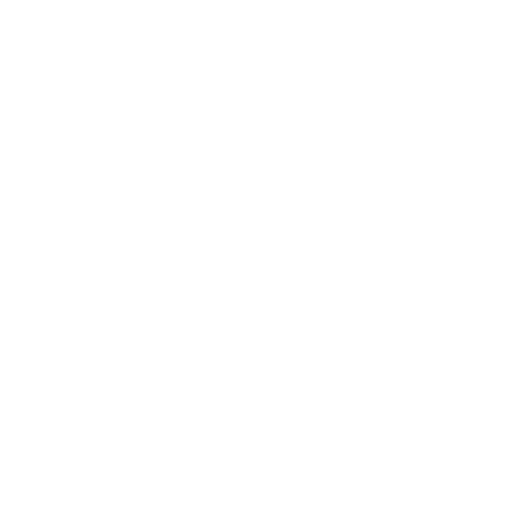
t = 0.00 s
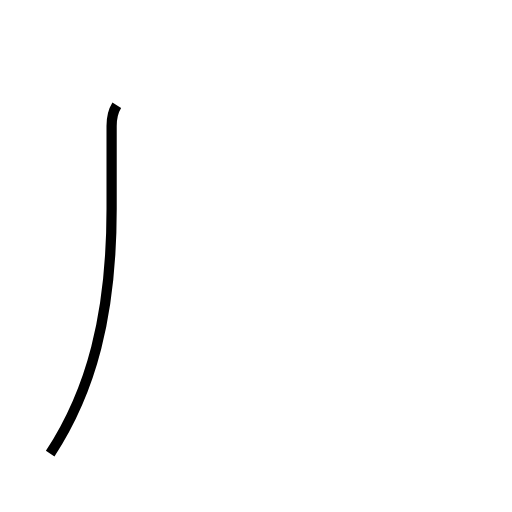
t = 1.06 s
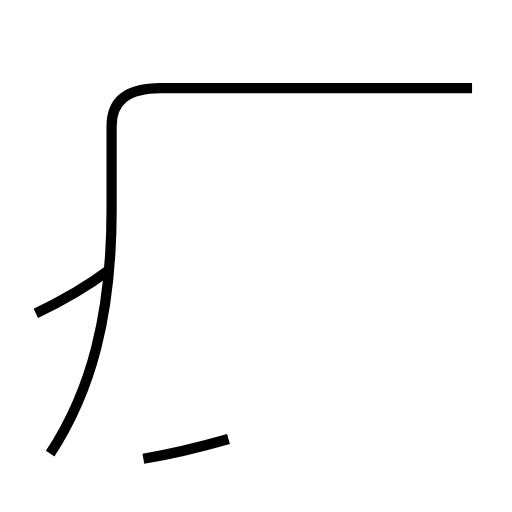
t = 2.62 s
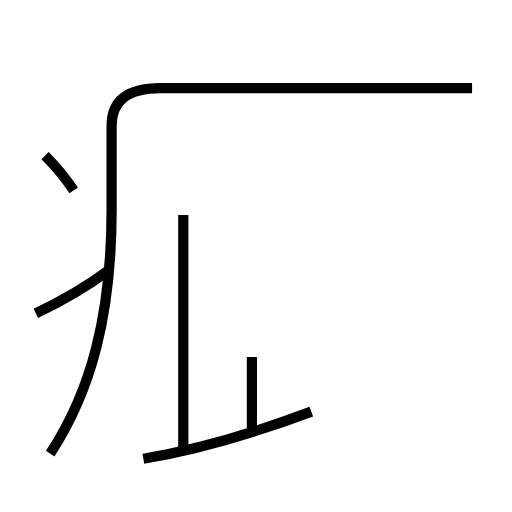
t = 3.90 s
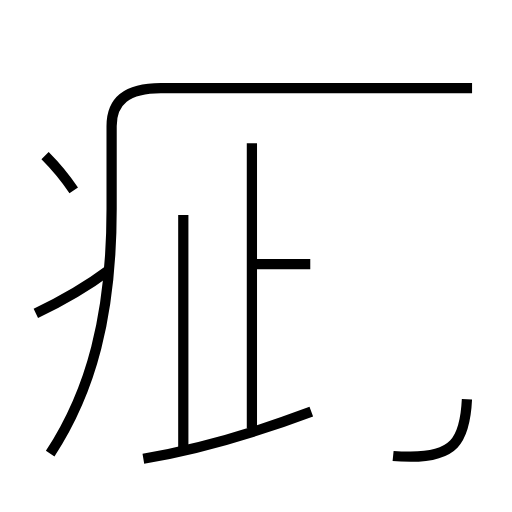
t = 5.01 s
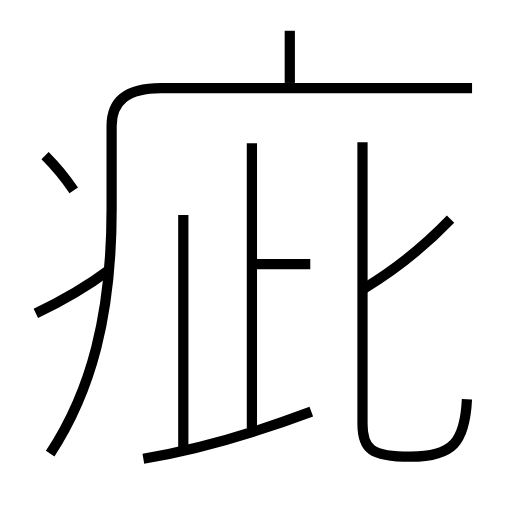
t = 6.47 s

The animated SVG that drew these frames (rendered in a browser with its animation timeline set to each time). Animation: 10 SMIL elements (animate=10); one cycle of 6.47 s.

<?xml version='1.0' encoding='utf-8'?>
<svg viewBox="0.0 -6.0 50.0 50.0" version="1.1" xmlns="http://www.w3.org/2000/svg"><rect x="-1000" y="-1000" width="2000" height="2000" stroke="white" fill="white" /><g style="fill:none;stroke:#000000;stroke-width:1"><path d="M 4.9 0.3 C 8.9 -5.8 10.9 -13.2 10.9 -23.6 L 10.9 -31.7 C 10.9 -34.1 12.4 -35.4 15.7 -35.4 L 46.1 -35.4 " transform="translate(0.0 38.0)" stroke-dasharray="70.432320114292" stroke-dashoffset="70.432320114292"><animate attributeName="stroke-dashoffset" from="70.432320114292" to="0" dur="2.11296960342876s" begin="0s" fill="freeze" /></path><path d="M 3.5 -13.4 C 5.8 -14.5 8.2 -15.8 10.6 -17.6 " transform="translate(0.0 38.0)" stroke-dasharray="8.263206083199336" stroke-dashoffset="8.263206083199336"><animate attributeName="stroke-dashoffset" from="8.263206083199336" to="0" dur="0.24789618249598006s" begin="2.11296960342876s" fill="freeze" /></path><path d="M 14.0 0.8 C 19.4 -0.1 25.6 -2.0 30.4 -3.8 " transform="translate(0.0 38.0)" stroke-dasharray="17.057113895190934" stroke-dashoffset="17.057113895190934"><animate attributeName="stroke-dashoffset" from="17.057113895190934" to="0" dur="0.511713416855728s" begin="2.36086578592474s" fill="freeze" /></path><path d="M 7.2 -25.4 C 6.4 -26.6 5.3 -27.9 4.4 -28.8 " transform="translate(0.0 38.0)" stroke-dasharray="4.410867256258541" stroke-dashoffset="4.410867256258541"><animate attributeName="stroke-dashoffset" from="4.410867256258541" to="0" dur="0.13232601768775623s" begin="2.872579202780468s" fill="freeze" /></path><path d="M 17.9 -0.1 L 17.9 -23.0 " transform="translate(0.0 38.0)" stroke-dasharray="22.9" stroke-dashoffset="22.9"><animate attributeName="stroke-dashoffset" from="22.9" to="0" dur="0.6869999999999999s" begin="3.004905220468224s" fill="freeze" /></path><path d="M 24.6 -2.2 L 24.6 -30.0 " transform="translate(0.0 38.0)" stroke-dasharray="27.8" stroke-dashoffset="27.8"><animate attributeName="stroke-dashoffset" from="27.8" to="0" dur="0.834s" begin="3.691905220468224s" fill="freeze" /></path><path d="M 30.3 -18.2 L 24.9 -18.2 " transform="translate(0.0 38.0)" stroke-dasharray="5.400000000000002" stroke-dashoffset="5.400000000000002"><animate attributeName="stroke-dashoffset" from="5.400000000000002" to="0" dur="0.16200000000000006s" begin="4.525905220468224s" fill="freeze" /></path><path d="M 45.6 -5.0 C 45.4 -0.8 44.2 0.6 40.1 0.6 C 36.2 0.6 35.4 -0.2 35.4 -2.6 L 35.4 -30.1 " transform="translate(0.0 38.0)" stroke-dasharray="43.35804990964841" stroke-dashoffset="43.35804990964841"><animate attributeName="stroke-dashoffset" from="43.35804990964841" to="0" dur="1.3007414972894522s" begin="4.687905220468224s" fill="freeze" /></path><path d="M 35.5 -15.8 C 38.5 -17.6 41.4 -19.9 44.0 -22.6 " transform="translate(0.0 38.0)" stroke-dasharray="10.916634819314718" stroke-dashoffset="10.916634819314718"><animate attributeName="stroke-dashoffset" from="10.916634819314718" to="0" dur="0.3274990445794415s" begin="5.9886467177576765s" fill="freeze" /></path><path d="M 28.3 -35.9 L 28.3 -41.0" transform="translate(0.0 38.0)" stroke-dasharray="5.100000000000001" stroke-dashoffset="5.100000000000001"><animate attributeName="stroke-dashoffset" from="5.100000000000001" to="0" dur="0.15300000000000002s" begin="6.316145762337118s" fill="freeze" /></path></g></svg>
